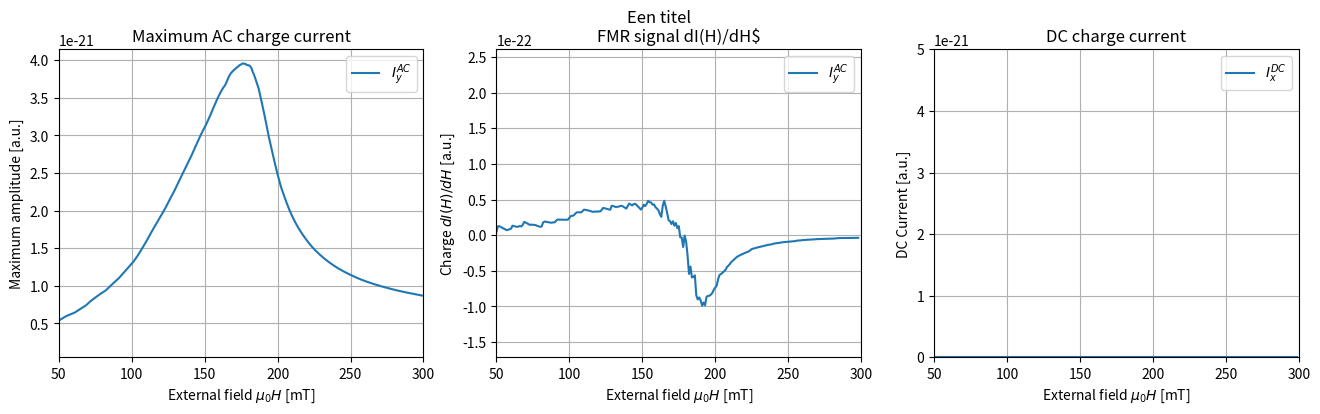

This chart was generated by the following Python code:
# -*- coding: utf-8 -*-
"""
Created on Mon May 21 10:30 2020

@author: Roy Rosenkamp, Marijn Venderbosch
"""

# Importing packages
import numpy as np
import scipy as sp
import matplotlib.pyplot as plt
from scipy.integrate import odeint
from mpl_toolkits.mplot3d import Axes3D
# Last import registers the 3D projection, but is otherwise unused 

# Constants in units of [10^6 A/m] from mathematica notebook '3MN220 LLG model.nb'
gamma = 176
mu0 = 0.4 * np.pi
theta_m = 0.2
theta_h = 0.0 * np.pi

# Gilbert damping and spin pump damping
alpha0 = 0.05
alphaprime = 0.01
alpha = alpha0 + alphaprime

# Microwave field
hmicro = 0.1
f = 120

# Defining H field
end_h = 300
begin_h = 0
StepsPerField = 1 # == end_h*steps, choose integer
Ms0 = 1.6 # Saturation demagnitization 
Dx, Dy, Dz = [0 , -0.01, -0.99] # Demagnization tensor

# Make empty arrays for sweep of frequencies in for-loop for code efficiency and define end for-loop
h_end_step = end_h * StepsPerField # defines end of for-loop (later, the field is divided by steps again)
MaxCurrent_X = np.zeros(int(h_end_step - begin_h))
MaxCurrent_Y = np.zeros(int(h_end_step - begin_h))
MaxCurrent_Z = np.zeros(int(h_end_step - begin_h))

MinCurrent_X = np.zeros(int(h_end_step - begin_h))
MinCurrent_Y = np.zeros(int(h_end_step - begin_h))
MinCurrent_Z = np.zeros(int(h_end_step - begin_h))

MaxAmplitude_X = np.zeros(int(h_end_step - begin_h))
MaxAmplitude_Y = np.zeros(int(h_end_step - begin_h))
MaxAmplitude_Z = np.zeros(int(h_end_step - begin_h))

# Empty array for DC field component
DC_Current_X = np.zeros(int(h_end_step - begin_h))
DC_Current_Y = np.zeros(int(h_end_step - begin_h))
DC_Current_Z = np.zeros(int(h_end_step - begin_h))

fields = range(begin_h, h_end_step)

for h in fields:
    def dUdt(U, t):
        # Absorbing mx, my, mz into vector U
        mx, my, mz = U
    
        # Defining Hext vector, h/(1000*StepsPerField) --> (mT->T) and makes sure that for loop goes until end_h
        Hextx, Hexty, Hextz = [(h / (1000 * StepsPerField)) * np.cos(theta_h) , (h / (1000 * StepsPerField)) * np.sin(theta_h) , 0]
        # Defining Heff vector
        # Addition of constant term, microwave term and demagnization tensor term
        Hx = Hextx + Dx * Ms0 * mx 
        Hy = Hexty + Dy * Ms0 * my 
        Hz = Hextz + Dz * Ms0 * mz + hmicro * np.cos(f * t)

        # For RHS see mathematica file
        dmxdt = -gamma * mu0 / (1 + alpha**2) * ( Hz * my - Hy * mz + alpha * ( Hy * mx * my - Hx * my**2 + Hz * mx * mz - Hx * mz**2))
        dmydt = -gamma * mu0 / (1 + alpha**2) * (-Hz * mx + Hx * mz + alpha * (-Hy * mx**2 + Hx * mx * my + Hz * my * mz - Hy * mz**2))
        dmzdt = -gamma * mu0 / (1 + alpha**2) * ( Hy * mx - Hx * my + alpha * (-Hz * mx**2 - Hz * my**2 + Hx * mx * mz + Hy * my * mz))

        return [dmxdt, dmydt, dmzdt]

    # Create time vector. Start, stop and steps:
    t_span = np.linspace(0 , 2 , 1001)

    # Initial conditions. Alignment of vector m(t=0) under angle theta in x-y-plane
    mx0 = np.cos(theta_m) 
    my0 = 0
    mz0 = np.sin(theta_m) 
    Uzero = [mx0 , my0 , mz0]

    # Solve system of equations DUdt for initial conditon Uzero and time range t_span
    magnetization = odeint(dUdt, Uzero, t_span)

    """
    Eq. (1) in paper [2]
    """
    # Spin current conductance, chosen arbitrarily for now
    A_r = 10**15 
    dmdt = np.diff(magnetization)
    I_spin = sp.constants.hbar / (4 * np.pi) * A_r * np.cross(magnetization, dmdt)
    
    """
    Eq. (1) in paper [1]
    """
    # Choose spin polarization vector sigma along constant field # H_ext
    sigma = [np.cos(theta_h) , np.sin(theta_h) , 0]

    # Inverse spin hall efficiency, chosen arbitrarily for now
    D_ISHE = 0.5
    I_charge = D_ISHE * np.cross(I_spin, sigma)

    # Calculate amplitude fmr precession, A = max - min
    MaxCurrent_X[h] = max(I_charge[round(h_end_step * 0.65) : (h_end_step - 1) , 0]) 
    MaxCurrent_Y[h] = max(I_charge[round(h_end_step * 0.65) : (h_end_step - 1) , 1])
    MaxCurrent_Z[h] = max(I_charge[round(h_end_step * 0.65) : (h_end_step - 1) , 2])
    
    MinCurrent_X[h] = min(I_charge[round(h_end_step * 0.65) : (h_end_step - 1) , 0])
    MinCurrent_Y[h] = min(I_charge[round(h_end_step * 0.65) : (h_end_step - 1) , 1])
    MinCurrent_Z[h] = min(I_charge[round(h_end_step * 0.65) : (h_end_step - 1) , 2])
    
    MaxAmplitude_X[h] = MaxCurrent_X[h] - MinCurrent_X[h]
    MaxAmplitude_Y[h] = MaxCurrent_Y[h] - MinCurrent_Y[h]
    MaxAmplitude_Z[h] = MaxCurrent_Z[h] - MinCurrent_Z[h]
        
    # Calculate DC charge current, which is simply the average of the charge current
    DC_Current_X[h] = np.average(I_charge[round(h_end_step*0.65) : (h_end_step-1),0])
    DC_Current_Y[h] = np.average(I_charge[round(h_end_step*0.65) : (h_end_step-1),1])
    DC_Current_Z[h] = np.average(I_charge[round(h_end_step*0.65) : (h_end_step-1),2])
   
# Make array for x-axis plots, from 0 to hend instead of h_end*StepsPerField, which is the range of the for-loop
x_axis = []
for x in fields:
    x_axis.append(x / StepsPerField)
   
    
    
"""
PLOTTING 
"""
fig = plt.figure(figsize = plt.figaspect(.25))
fig.suptitle('Een titel')


"""
Plot Max Amplitude against the frequency
""" 
ax1 = fig.add_subplot(1 , 3 , 1)

# Grid 
ax1.grid(True)

# X- and Y- axis range
plt.xlim(50,300)
#plt.ylim(-1.5*10**(-21),1.5*10**(-21))

# Plotting Max Amplitudes Charge current
#ax1.plot(_axis, MaxAmplitude_X, label = r'$I_x^{AC}$')
ax1.plot(x_axis, MaxAmplitude_Y, label = r'$I_y^{AC}$')
#ax1.plot(x_axis, MaxAmplitude_Z, label = r'$I_z^{AC}$')

# Legend, labels, title
plt.title('Maximum AC charge current')
ax1.legend()
ax1.set_xlabel(r'External field $\mu_0 H$ [mT]')
ax1.set_ylabel(r'Maximum amplitude [a.u.]')
#ax1.tick_params(labelleft=False) # This removes axes labels, for when you want arbitrary units

"""
Plot DI(H)/DH
"""
DIDHx = np.diff(MaxAmplitude_X)
DIDHy = np.diff(MaxAmplitude_Y)
DIDHz = np.diff(MaxAmplitude_Z)

ax2 = fig.add_subplot(1, 3, 2)

# Grid
ax2.grid(True)

# Removing 1 frequency element because np.diff() wil be one element shorter
# If this is not done, x and y(x) dimensions will not match
x_axis_cut = x_axis[:-1]

# X- and Y- axis range
plt.xlim(50, 300)
#plt.ylim(-1.5*10**(-23),1*10**(-23))

# Plotting
#ax2.plot(x_axis_cut, DIDHx, label = r'$I_x^{AC}$')
ax2.plot(x_axis_cut, DIDHy, label = r'$I_y^{AC}$')
#ax2.plot(x_axis_cut, DIDHz, label = r'$I_z{AC}$')

# Legend, labels, title
plt.title(r'FMR signal dI(H)/dH$')
ax2.legend()
ax2.set_xlabel(r'External field $\mu_0 H$ [mT]')
ax2.set_ylabel(r'Charge $dI(H)/dH$ [a.u.]')
#ax2.tick_params(labelleft=False) 

"""
Plot DC Current
"""   
ax3 = fig.add_subplot(1 , 3 , 3)

# Grid 
ax3.grid(True)

# X- and Y- axis range
plt.xlim(50, 300)
plt.ylim(0*10**(-21),5*10**(-21))

# Plotting DC Current
ax3.plot(x_axis, DC_Current_X, label = r'$I_x^{DC}$')
#ax3.plot(x_axis, DC_Current_Y, label = r'$I_y^{DC}$')
#ax3.plot(x_axis, DC_Current_Z, label = r'$I_z^{DC}$')

# Legend, labels,title
plt.title('DC charge current')
ax3.legend()
ax3.set_xlabel(r'External field $\mu_0 H$ [mT]')
ax3.set_ylabel(r'DC Current [a.u.]')
#ax3.tick_params(labelleft=False)    

# Saving
plt.savefig('10juniplot.pdf' , bbox_inches = 'tight')